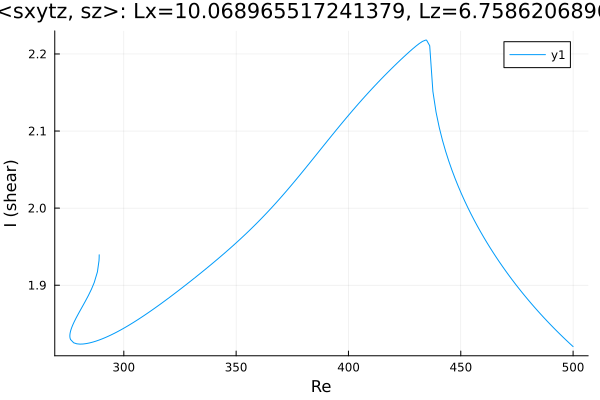

Data behind this chart, as committed beside it:
Re, shear
289, 1.939
289, 1.939
289, 1.939
289, 1.939
289, 1.939
289, 1.939
289, 1.939
289, 1.939
289, 1.939
289, 1.935
289, 1.932
288.3, 1.917
286.8, 1.904
285.6, 1.895
284.2, 1.886
282.8, 1.879
281.4, 1.871
279.9, 1.864
278.8, 1.858
277.9, 1.853
277.3, 1.849
276.9, 1.846
276.7, 1.844
276.5, 1.842
276.3, 1.841
276.2, 1.84
276.1, 1.839
276.1, 1.838
276.1, 1.837
276, 1.837
276, 1.836
276, 1.836
276, 1.836
276, 1.835
276, 1.835
276, 1.835
276, 1.835
276, 1.835
276, 1.835
276, 1.835
276, 1.835
276, 1.834
276, 1.834
276, 1.834
276, 1.834
276, 1.834
276, 1.834
276, 1.834
276, 1.834
276, 1.834
276, 1.834
276, 1.834
276, 1.834
276, 1.834
276, 1.834
276, 1.834
276, 1.834
276, 1.834
276, 1.834
276, 1.834
... 188 more rows
